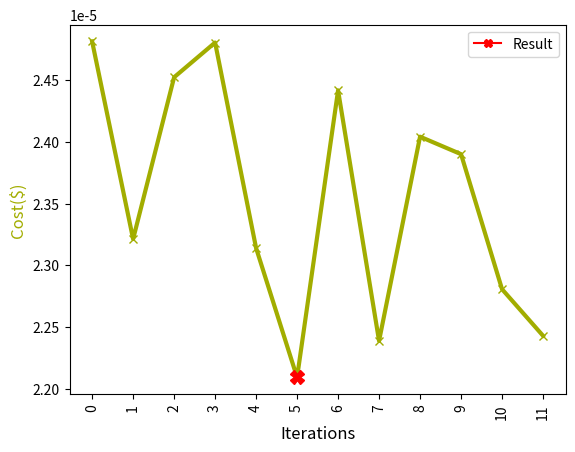

This figure's Python source: (Note: this script raises an exception after producing the figure.)
import matplotlib.pyplot as plt
import numpy as np
import pandas as pd
from pylab import rcParams
import matplotlib.lines as mlines

red_X = mlines.Line2D([], [], color='red', marker='X', label='Result')

values = [[11908.400000000001, 128, 2.4814128500000005e-05], [5570, 256, 2.3212975e-05], [3923, 384, 2.4523653750000002e-05], [2976, 512, 2.480496e-05], [2221, 640, 2.3140043750000003e-05], [1767, 768, 2.2091917500000002e-05], [1674, 896, 2.44173825e-05], [1343, 1024, 2.238781e-05], [1282, 1152, 2.4042307500000002e-05], [1147, 1280, 2.39006125e-05], [995, 1408, 2.280664375e-05], [897, 1536, 2.2429485e-05]]
df = pd.DataFrame(np.array(values), columns=['duration', 'memory', 'cost'])
# df.sort_values(by=['memory'], inplace=True)
print(df)

fig = plt.figure()

rcParams['figure.figsize'] = 6, 4
rcParams['axes.labelsize'] = 12
rcParams['axes.titlesize'] = 20
rcParams["font.size"] = 10

# plt.plot( df["memory"], "-x", color="#0065bd", label='Memory', linewidth=3.0)
# plt.ylabel('Memory(MB)', color='#0065bd')
# plt.plot( df["duration"], "-x", color="#e37222", label='Duration', linewidth=3.0)
# plt.ylabel('Duration(ms)', color='#e37222')
plt.plot( df["cost"], "-x", color="#a2ad00", label='Cost', linewidth=3.0)
plt.ylabel('Cost($)', color='#a2ad00')


plt.xlabel('Iterations')
plt.xticks(np.arange(0, len(values)+1, 1.0), rotation=90, ha='center')

plt.plot(5, 2.2091917500000002e-05, 'rX', markersize=10)
plt.legend(handles=[red_X])

plt.show()
fig.savefig("../../images/5_balanced_duration_change_cpu_cost.png", format='png', dpi=300, bbox_inches='tight')
